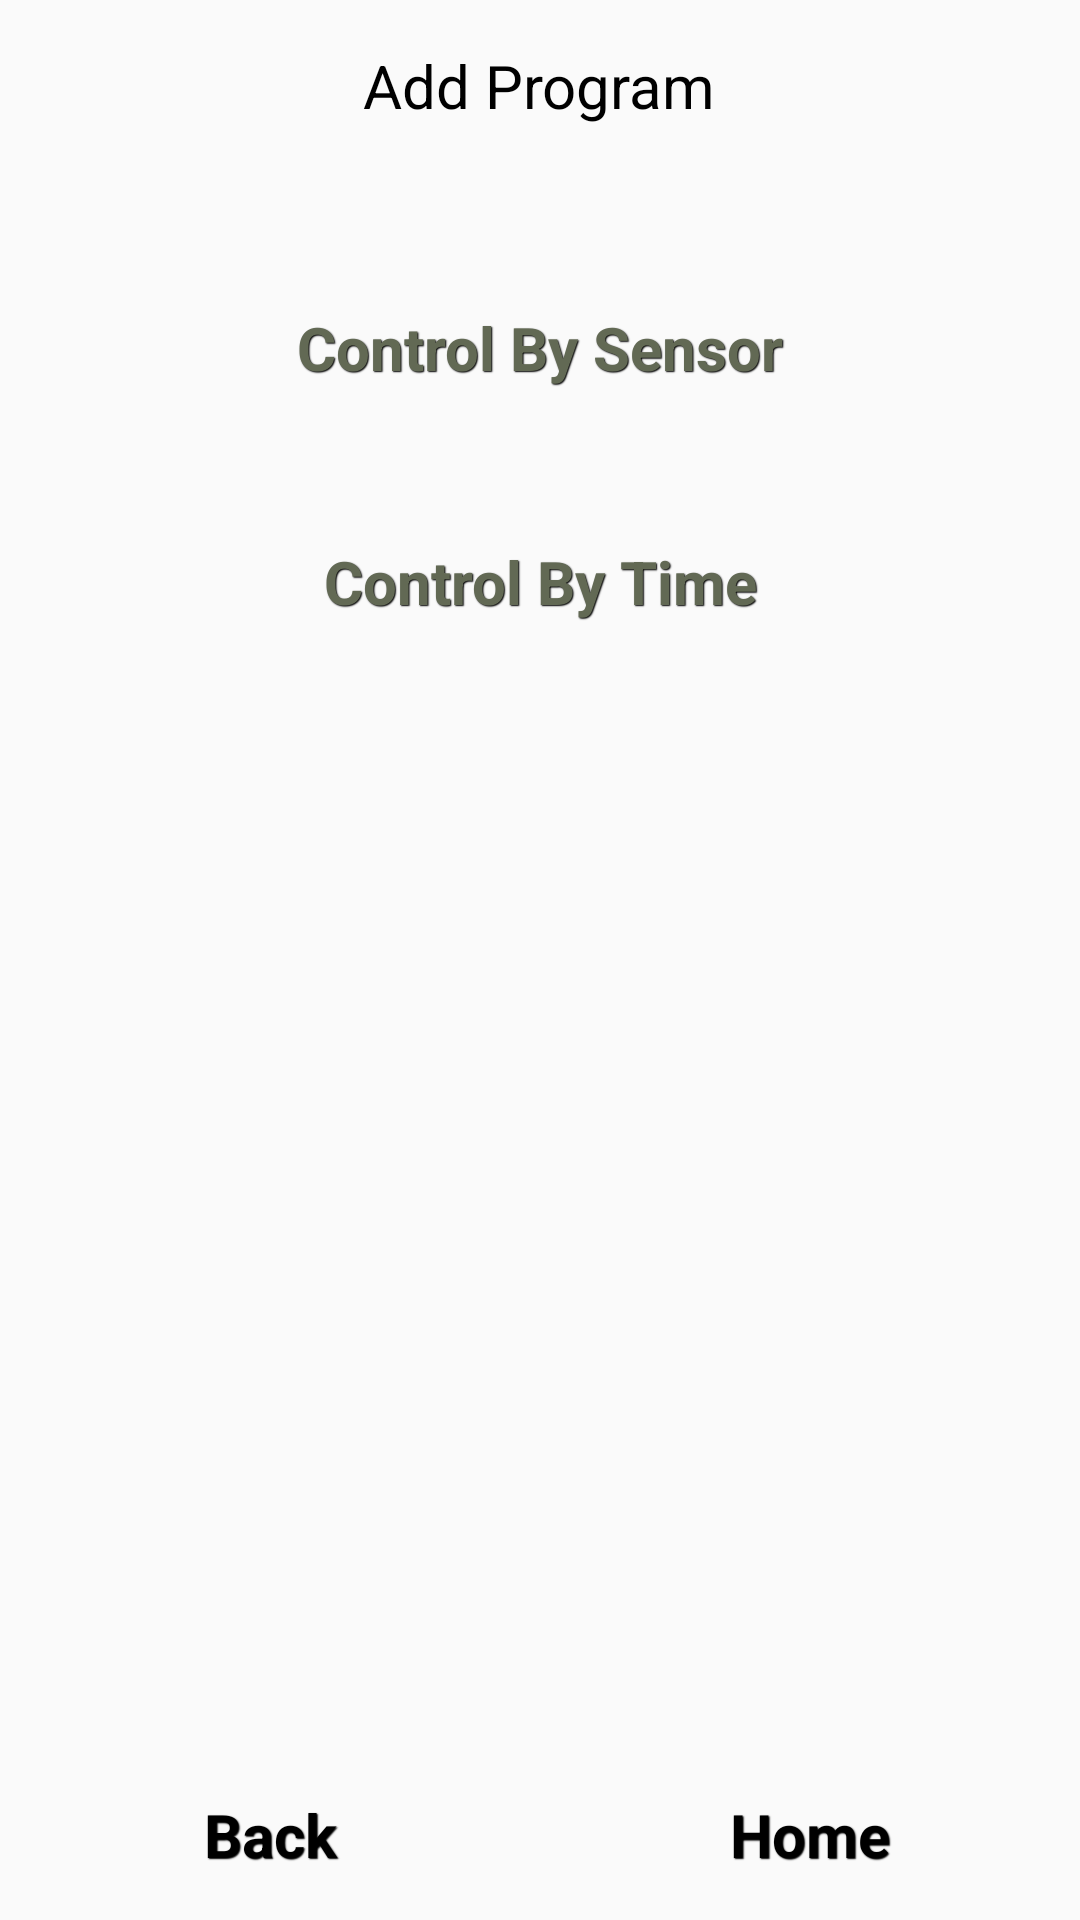

This screen was rendered from an Android layout file. Write that file and the resources it references.
<!-- AndroidManifest.xml: application theme AppTheme -->
<!-- res/layout/activity_add_program.xml -->
<?xml version="1.0" encoding="utf-8"?>
<RelativeLayout xmlns:android="http://schemas.android.com/apk/res/android"
    xmlns:tools="http://schemas.android.com/tools"
    android:layout_width="match_parent"
    android:layout_height="match_parent" >

    

    <RelativeLayout
        android:id="@+id/header"
        android:layout_width="match_parent"
        android:layout_height="wrap_content"
        android:layout_alignParentTop="true"
        style="@style/btnStyleSeagull"
        android:gravity="center" >

        <TextView
            android:layout_width="wrap_content"
            android:layout_height="wrap_content"
            android:layout_margin="5dp"
            android:text="Add Program"
            android:textColor="#000"
            android:textSize="20sp" />
    </RelativeLayout>

    

    <RelativeLayout
        android:id="@+id/footer"
        android:layout_width="match_parent"
        android:layout_height="wrap_content"
        android:layout_alignParentBottom="true"
        
        android:gravity="center" >

        <LinearLayout 
		    android:layout_width="fill_parent"
            android:layout_height="wrap_content">
            <TableRow
                android:layout_width="0dp"
            	android:layout_height="wrap_content"
            	android:layout_weight="1"
            	
            	android:gravity="center"
            >
                <TextView
                android:id="@+id/tvBack"
                style="@style/btnStyleSeagull"
	            android:layout_width="fill_parent"
	            android:layout_height="wrap_content"
	            android:layout_margin="5dp"
	            android:text="Back"
	            android:textColor="#000"
	            android:textSize="20sp" />
            </TableRow>

            <TableRow
                android:layout_width="0dp"
                android:layout_height="wrap_content"
                android:gravity="center"
                android:layout_weight="1" >

                <TextView
                    android:id="@+id/tvHome"
                    style="@style/btnStyleSeagull"
                    android:layout_width="fill_parent"
                    android:layout_height="wrap_content"
                    android:layout_margin="5dp"
                    android:text="Home"
                    android:textColor="#000"
                    android:textSize="20sp" />
            </TableRow>
    
       	</LinearLayout>
    </RelativeLayout>

    

    <RelativeLayout
        android:id="@+id/content"
        android:layout_width="fill_parent"
        android:layout_height="fill_parent"
        android:layout_above="@id/footer"
        android:layout_below="@id/header"
        android:layout_marginTop="20dp"
        android:gravity="center" >

        <LinearLayout 
		    android:orientation="vertical"
		    android:layout_width="fill_parent"
            android:layout_height="fill_parent">
        <TableRow
                android:layout_width="fill_parent"
            	android:layout_height="wrap_content"
            	 android:gravity="center"
            >
                <Button
                    android:id="@+id/btnControlSensor"
	            android:layout_width="fill_parent"
	            android:layout_height="wrap_content"
	            android:layout_margin="15dp"
	            android:text="Control By Sensor"
	            style="@style/btnStyleSeagull"
	            
	            android:textSize="20sp" />
            </TableRow>
            <TableRow
                android:layout_width="fill_parent"
            	android:layout_height="wrap_content"
            	 android:gravity="center"
            >
                <Button
                    android:id="@+id/btnControlTime"
	            android:layout_width="fill_parent"
	            android:layout_height="wrap_content"
	            android:layout_margin="15dp"
	            style="@style/btnStyleSeagull"
	            android:text="Control By Time"
	            
	            android:textSize="20sp" />
            </TableRow>
            
            </LinearLayout>
    </RelativeLayout>

</RelativeLayout>
<!-- resources referenced by this layout -->
<resources>
  <style name="btnStyleSeagull" parent="@android:style/Widget.Button">
         <item name="android:textSize">15sp</item>
         <item name="android:textStyle">bold</item>
         <item name="android:textColor">#626954</item>
         <item name="android:gravity">center</item>
         <item name="android:shadowColor">#000000</item>
         <item name="android:shadowDx">1</item>
         <item name="android:shadowDy">1</item>
         <item name="android:shadowRadius">0.6</item>
         <item name="android:background">@drawable/custom_btn_seagull</item>
         <item name="android:padding">10dip</item>
     </style>
  <style name="AppTheme" parent="AppBaseTheme">
          
      </style>
  <style name="AppBaseTheme" parent="Theme.AppCompat.Light">
          
      </style>
</resources>
